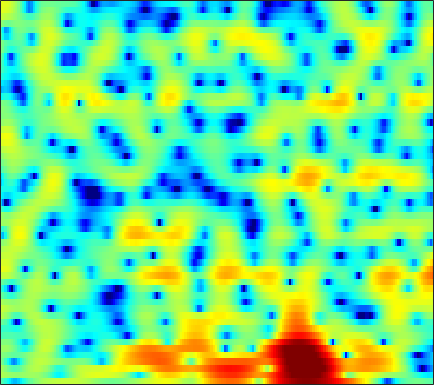

Source data for this figure (header and first rows):
-1.7283, -2.5039, -3.7071, -5.0838, -6.1859, -7.5352, -8.3325, -8.3121, -7.4593, -6.1169, -4.7179, -3.7588, -2.6221, -1.6506, -1.0282, -0.32723, 0.26033, 0.63944, 1.0691, 1.4233, 1.7211, 1.9121, 2.1218, 2.2925
1.901, 1.707, 1.436, 1.173, 0.9961, 0.8082, 0.6902, 0.6527, 0.6688, 0.7468, 0.8674, 0.9712, 1.104, 1.211, 1.262, 1.264, 1.182, 1.052, 0.7728, 0.3535, -0.2224, -0.7641, -1.642, -2.699
1.768, 1.113, 0.186, -0.7386, -1.367, -1.996, -2.256, -2.171, -1.734, -1.059, -0.3018, 0.2492, 0.9256, 1.49, 1.822, 2.133, 2.29, 2.304, 2.17, 1.852, 1.351, 0.8501, 0.01533, -0.9867
-0.06545, -1.104, -2.801, -4.953, -6.895, -9.643, -10.8, -9.558, -6.891, -4.473, -2.569, -1.426, -0.1924, 0.7625, 1.325, 1.888, 2.282, 2.476, 2.597, 2.578, 2.432, 2.247, 1.921, 1.533
0.2829, 0.05372, -0.3058, -0.688, -0.965, -1.276, -1.47, -1.518, -1.428, -1.176, -0.801, -0.4648, 0.02197, 0.5402, 0.9142, 1.366, 1.745, 1.966, 2.147, 2.188, 2.076, 1.879, 1.462, 0.8631
0.9813, 1.128, 1.133, 0.9408, 0.6685, 0.1294, -0.6139, -1.32, -2.423, -3.625, -4.626, -4.933, -4.446, -3.123, -1.932, -0.4094, 0.8719, 1.643, 2.408, 2.881, 3.072, 3.032, 2.721, 2.107
-0.09956, 0.09183, 0.1521, -0.009009, -0.2614, -0.8016, -1.605, -2.422, -3.842, -5.667, -7.637, -8.577, -7.863, -5.634, -3.84, -1.762, -0.1103, 0.8716, 1.866, 2.545, 2.952, 3.09, 3.065, 2.818
-2.661, -2.366, -2.128, -2.048, -2.065, -2.177, -2.324, -2.443, -2.58, -2.636, -2.56, -2.393, -1.99, -1.41, -0.894, -0.169, 0.5343, 1.017, 1.566, 1.984, 2.26, 2.37, 2.392, 2.284
-3.512, -3.321, -3.298, -3.506, -3.768, -4.185, -4.511, -4.592, -4.385, -3.824, -3.026, -2.362, -1.474, -0.6237, -0.03003, 0.6743, 1.271, 1.637, 2.032, 2.313, 2.474, 2.519, 2.48, 2.338
-0.8773, -1.222, -2.034, -3.358, -4.802, -7.705, -12.72, -19.67, -16.01, -9.061, -5.22, -3.23, -1.28, 0.1301, 0.9237, 1.703, 2.236, 2.496, 2.683, 2.723, 2.648, 2.54, 2.342, 2.094
2.391, 1.995, 1.298, 0.4284, -0.2939, -1.286, -2.144, -2.505, -2.386, -1.647, -0.6531, 0.08903, 0.9544, 1.617, 1.952, 2.17, 2.139, 1.945, 1.467, 0.7599, -0.1024, -0.7699, -1.54, -2.019
3.069, 2.819, 2.465, 2.102, 1.856, 1.581, 1.395, 1.334, 1.35, 1.466, 1.638, 1.767, 1.891, 1.905, 1.808, 1.495, 0.9132, 0.264, -0.9644, -2.749, -5.365, -8.232, -14.75, -25.91
1.725, 1.47, 1.158, 0.8948, 0.7384, 0.6349, 0.6705, 0.7716, 0.9767, 1.211, 1.455, 1.618, 1.763, 1.788, 1.709, 1.462, 1.012, 0.5387, -0.273, -1.293, -2.486, -3.407, -4.398, -4.836
-1.027, -1.618, -2.483, -3.281, -3.698, -3.8, -3.313, -2.678, -1.681, -0.6969, 0.1567, 0.687, 1.238, 1.618, 1.79, 1.874, 1.806, 1.666, 1.377, 1.016, 0.6312, 0.3503, 0.04192, -0.1525
-3.148, -4.242, -6.566, -10.48, -16.01, -24.28, -11.8, -7.855, -4.583, -2.378, -0.8083, 0.06952, 0.9559, 1.592, 1.935, 2.221, 2.355, 2.355, 2.226, 1.986, 1.69, 1.442, 1.101, 0.8266
-1.062, -1.331, -2.054, -2.966, -3.524, -3.751, -3.324, -2.706, -1.747, -0.8755, -0.1149, 0.392, 1.017, 1.57, 1.925, 2.293, 2.49, 2.508, 2.337, 1.914, 1.217, 0.5459, -0.5066, -1.584
2.772, 2.86, 2.762, 2.446, 2.14, 1.65, 1.033, 0.492, -0.3215, -1.238, -2.083, -2.382, -2.062, -1.088, -0.2211, 0.8263, 1.541, 1.819, 1.839, 1.386, 0.368, -0.8154, -3.179, -7.118
4.289, 4.295, 4.16, 3.817, 3.4, 2.604, 1.488, 0.3634, -1.723, -4.82, -10.11, -18.2, -14.04, -7.004, -4.186, -1.802, -0.3691, 0.2641, 0.6269, 0.5529, 0.09475, -0.472, -1.454, -2.492
3.614, 3.675, 3.62, 3.415, 3.132, 2.589, 1.855, 1.165, 0.09178, -1.036, -2.048, -2.541, -2.661, -2.281, -1.816, -1.201, -0.7205, -0.4849, -0.3816, -0.4852, -0.748, -1.064, -1.563, -2.105
2.599, 2.82, 2.974, 2.996, 2.943, 2.768, 2.478, 2.211, 1.795, 1.336, 0.9019, 0.6083, 0.2608, -0.009195, -0.1795, -0.3879, -0.6203, -0.8183, -1.107, -1.475, -1.916, -2.287, -2.86, -3.556
1.86, 2.113, 2.412, 2.652, 2.803, 2.939, 2.979, 2.949, 2.815, 2.558, 2.2, 1.863, 1.329, 0.7237, 0.2204, -0.4749, -1.182, -1.699, -2.325, -2.869, -3.376, -3.716, -4.221, -4.841
0.4956, 0.5797, 1.032, 1.739, 2.3, 2.984, 3.515, 3.759, 3.883, 3.777, 3.41, 2.969, 2.173, 1.102, 0.1216, -1.386, -3.017, -4.226, -5.551, -6.163, -6.126, -5.911, -5.609, -5.407
-7.405, -8.409, -4.74, -1.089, 0.8907, 2.769, 4.028, 4.632, 5.053, 5.102, 4.773, 4.285, 3.278, 1.815, 0.3644, -2.231, -5.888, -9.975, -20.86, -19.05, -11.52, -8.975, -6.976, -5.798
-3.023, -3.436, -2.22, -0.2687, 1.076, 2.559, 3.605, 4.157, 4.603, 4.686, 4.458, 4.061, 3.22, 2.036, 0.9079, -0.9258, -3.05, -4.671, -6.599, -7.637, -8.02, -8.088, -8.106, -8.147
1.394, 1.186, 1.199, 1.495, 1.83, 2.346, 2.83, 3.134, 3.438, 3.551, 3.469, 3.257, 2.789, 2.087, 1.425, 0.3797, -0.86, -1.86, -3.338, -4.92, -6.826, -8.586, -11.79, -16.67
1.13, 0.7809, 0.4913, 0.4827, 0.6603, 1.039, 1.545, 1.928, 2.349, 2.702, 2.896, 2.947, 2.865, 2.601, 2.289, 1.733, 0.9901, 0.3205, -0.7233, -2.04, -3.556, -4.908, -6.907, -8.805
-2.583, -3.794, -4.882, -4.883, -4.206, -2.873, -1.517, -0.605, 0.4107, 1.206, 1.81, 2.15, 2.452, 2.624, 2.652, 2.565, 2.366, 2.116, 1.681, 1.115, 0.4596, -0.05478, -0.7194, -1.301
-7.518, -11.38, -21.22, -18.11, -11.93, -7.63, -5.022, -3.709, -2.3, -1.307, -0.5007, 0.007319, 0.6107, 1.146, 1.507, 1.91, 2.219, 2.383, 2.498, 2.541, 2.451, 2.338, 2.111, 1.843
-5.298, -6.25, -7.094, -7.215, -6.865, -6.139, -5.455, -5.075, -4.729, -4.447, -4.062, -3.627, -2.807, -1.819, -1.034, -0.007017, 0.8915, 1.501, 2.176, 2.718, 3.1, 3.283, 3.372, 3.302
-4.564, -4.546, -4.455, -4.395, -4.449, -4.683, -5.364, -6.077, -7.837, -10.19, -12.48, -12.29, -9.475, -6.585, -4.79, -2.802, -1.127, -0.05029, 1.266, 2.309, 3.185, 3.672, 4.127, 4.29
-7.424, -5.704, -4.132, -3.252, -2.978, -3.141, -3.877, -4.907, -6.854, -9.745, -12.58, -12.91, -10.94, -9.016, -7.763, -6.303, -4.519, -2.972, -0.9085, 0.9917, 2.506, 3.394, 4.245, 4.726
-6.346, -4.6, -2.751, -1.611, -1.096, -0.8717, -1.067, -1.513, -2.319, -3.364, -4.511, -5.417, -6.904, -9.109, -12.05, -20.5, -15.33, -8.994, -4.091, -0.8953, 1.285, 2.481, 3.568, 4.227
-2.451, -1.639, -0.7129, 0.02507, 0.4085, 0.6814, 0.699, 0.5386, 0.108, -0.4872, -1.276, -1.989, -3.098, -4.3, -5.194, -5.843, -5.285, -4.182, -2.397, -0.7511, 0.5954, 1.385, 2.136, 2.571
-0.8442, -0.1835, 0.4947, 1.044, 1.309, 1.539, 1.582, 1.526, 1.301, 0.9592, 0.5309, 0.1591, -0.3292, -0.7837, -1.049, -1.225, -1.208, -1.05, -0.7585, -0.3791, -0.04752, 0.1351, 0.2927, 0.2961
0.4544, 0.9871, 1.585, 1.988, 2.195, 2.324, 2.312, 2.221, 2.023, 1.726, 1.381, 1.114, 0.7487, 0.4066, 0.1825, -0.0862, -0.3253, -0.4985, -0.7189, -0.9789, -1.28, -1.54, -1.918, -2.297
2.016, 2.446, 2.877, 3.116, 3.197, 3.143, 2.944, 2.697, 2.284, 1.814, 1.319, 0.9744, 0.5551, 0.2144, -0.008092, -0.3087, -0.632, -0.9473, -1.478, -2.221, -3.157, -3.953, -5.081, -6.003
3.644, 3.993, 4.25, 4.318, 4.208, 3.879, 3.321, 2.759, 1.828, 0.7718, -0.2821, -0.9722, -1.545, -1.707, -1.632, -1.444, -1.375, -1.488, -1.989, -2.966, -4.578, -6.394, -9.979, -15.89
4.261, 4.571, 4.776, 4.72, 4.484, 3.909, 2.978, 2.02, 0.3001, -2.102, -5.398, -8.508, -11.08, -8.427, -5.989, -3.674, -2.3, -1.736, -1.524, -1.85, -2.731, -3.735, -5.386, -6.876
2.623, 2.992, 3.252, 3.203, 2.995, 2.434, 1.538, 0.6464, -0.9356, -2.986, -5.561, -7.577, -8.902, -7.576, -5.913, -3.976, -2.553, -1.822, -1.181, -0.8864, -0.8429, -0.8925, -1.007, -1.03
0.61, 0.9881, 1.251, 1.24, 1.093, 0.6965, 0.1072, -0.4206, -1.251, -2.081, -2.845, -3.275, -3.534, -3.389, -3.09, -2.523, -1.914, -1.505, -1.008, -0.6324, -0.3247, -0.1205, 0.1282, 0.4067
-0.06282, 0.1341, 0.2003, 0.1002, -0.1104, -0.4971, -0.9576, -1.377, -1.883, -2.342, -2.645, -2.739, -2.712, -2.487, -2.251, -1.85, -1.463, -1.178, -0.8596, -0.5624, -0.288, -0.07598, 0.2726, 0.6754
0.2649, 0.1922, -0.01435, -0.3614, -0.7383, -1.371, -2.131, -2.772, -3.563, -4.184, -4.42, -4.278, -3.734, -2.984, -2.372, -1.679, -1.148, -0.8914, -0.778, -0.831, -0.9628, -0.9871, -0.7302, -0.07548
-0.1914, -0.2953, -0.5308, -1.061, -1.608, -2.647, -4.153, -5.443, -7.795, -10.57, -12.3, -11.04, -7.686, -4.744, -3.058, -1.462, -0.5165, -0.2706, -0.4996, -1.582, -3.683, -5.972, -8.128, -4.872
-5.176, -4.443, -4.125, -4.476, -5.155, -6.515, -8.296, -9.755, -11.83, -14.22, -15.31, -13.51, -9.337, -5.897, -3.834, -1.829, -0.6067, -0.1337, -0.1025, -0.8124, -2.238, -3.605, -4.414, -2.531
-9.028, -8.076, -7.775, -8.377, -9.484, -11.96, -15.57, -19.11, -20.12, -15.97, -12.51, -10.27, -7.606, -5.247, -3.729, -2.072, -0.8122, -0.1122, 0.4629, 0.7782, 0.9334, 1.049, 1.339, 1.897
-6.33, -6.579, -7.131, -8.092, -9.123, -10.95, -13.12, -14.61, -14.59, -12.33, -9.589, -7.714, -5.479, -3.588, -2.389, -1.006, 0.1067, 0.7575, 1.448, 1.945, 2.296, 2.505, 2.728, 2.912
-3.771, -4.281, -4.988, -5.721, -6.253, -6.817, -7.13, -7.194, -6.824, -5.942, -4.779, -3.818, -2.491, -1.233, -0.3683, 0.6459, 1.476, 1.976, 2.502, 2.834, 3.007, 3.035, 2.951, 2.728
-2.363, -3.107, -4.11, -4.94, -5.356, -5.58, -5.399, -4.958, -4.17, -3.199, -2.134, -1.311, -0.285, 0.6943, 1.359, 2.113, 2.725, 3.086, 3.383, 3.496, 3.394, 3.163, 2.65, 1.906
-1.913, -3.312, -5.557, -7.983, -9.385, -9.575, -7.869, -6.166, -4.173, -2.498, -1.07, -0.1313, 0.9304, 1.835, 2.425, 3.076, 3.58, 3.857, 4.034, 4.012, 3.73, 3.324, 2.476, 1.242
-1.125, -2.862, -5.876, -10.23, -14.5, -14.59, -9.51, -6.72, -4.064, -2.189, -0.7904, 0.03829, 0.9688, 1.716, 2.214, 2.826, 3.346, 3.643, 3.93, 4.008, 3.832, 3.504, 2.74, 1.538
0.3141, -0.8257, -2.297, -3.516, -4.106, -4.301, -3.87, -3.258, -2.408, -1.72, -1.234, -1.004, -0.7942, -0.5514, -0.2741, 0.3158, 1.115, 1.757, 2.55, 3.108, 3.386, 3.38, 3.085, 2.441
0.3252, -0.6347, -1.667, -2.26, -2.406, -2.298, -1.975, -1.763, -1.602, -1.704, -2.233, -2.974, -4.567, -6.586, -7.589, -6.404, -3.511, -1.48, 0.5926, 2.067, 2.99, 3.38, 3.561, 3.416
-2.471, -4.746, -7.276, -7.138, -5.67, -3.67, -2.238, -1.582, -1.161, -1.25, -1.939, -2.909, -5.01, -8.184, -10.41, -8.571, -4.454, -2.011, 0.4011, 2.062, 3.148, 3.658, 3.983, 3.965
-3.111, -5.977, -9.936, -9.065, -6.473, -3.719, -1.987, -1.134, -0.5151, -0.355, -0.5171, -0.7991, -1.221, -1.538, -1.552, -1.125, -0.2655, 0.5398, 1.573, 2.428, 3.062, 3.352, 3.473, 3.277
0.76, 0.07036, -0.6126, -0.8628, -0.78, -0.4849, -0.1663, 0.001767, 0.07123, -0.02785, -0.2217, -0.3892, -0.5587, -0.5939, -0.4761, -0.141, 0.3579, 0.7858, 1.356, 1.855, 2.183, 2.288, 2.209, 1.842
3.008, 2.751, 2.416, 2.104, 1.881, 1.552, 1.158, 0.7663, 0.1449, -0.5917, -1.421, -2.019, -2.664, -2.899, -2.74, -2.161, -1.343, -0.7178, 0.06971, 0.6984, 1.094, 1.234, 1.195, 0.8881
4.01, 3.946, 3.756, 3.441, 3.114, 2.55, 1.789, 1.068, -0.1514, -1.758, -3.9, -5.953, -9.253, -11.31, -10.07, -6.936, -4.34, -2.859, -1.425, -0.4671, 0.1453, 0.4044, 0.5171, 0.3948
3.996, 4.101, 4.043, 3.78, 3.452, 2.853, 2.043, 1.296, 0.03155, -1.608, -3.752, -5.799, -9.064, -11.14, -9.963, -6.983, -4.546, -3.2, -1.952, -1.175, -0.7562, -0.6239, -0.616, -0.7225
